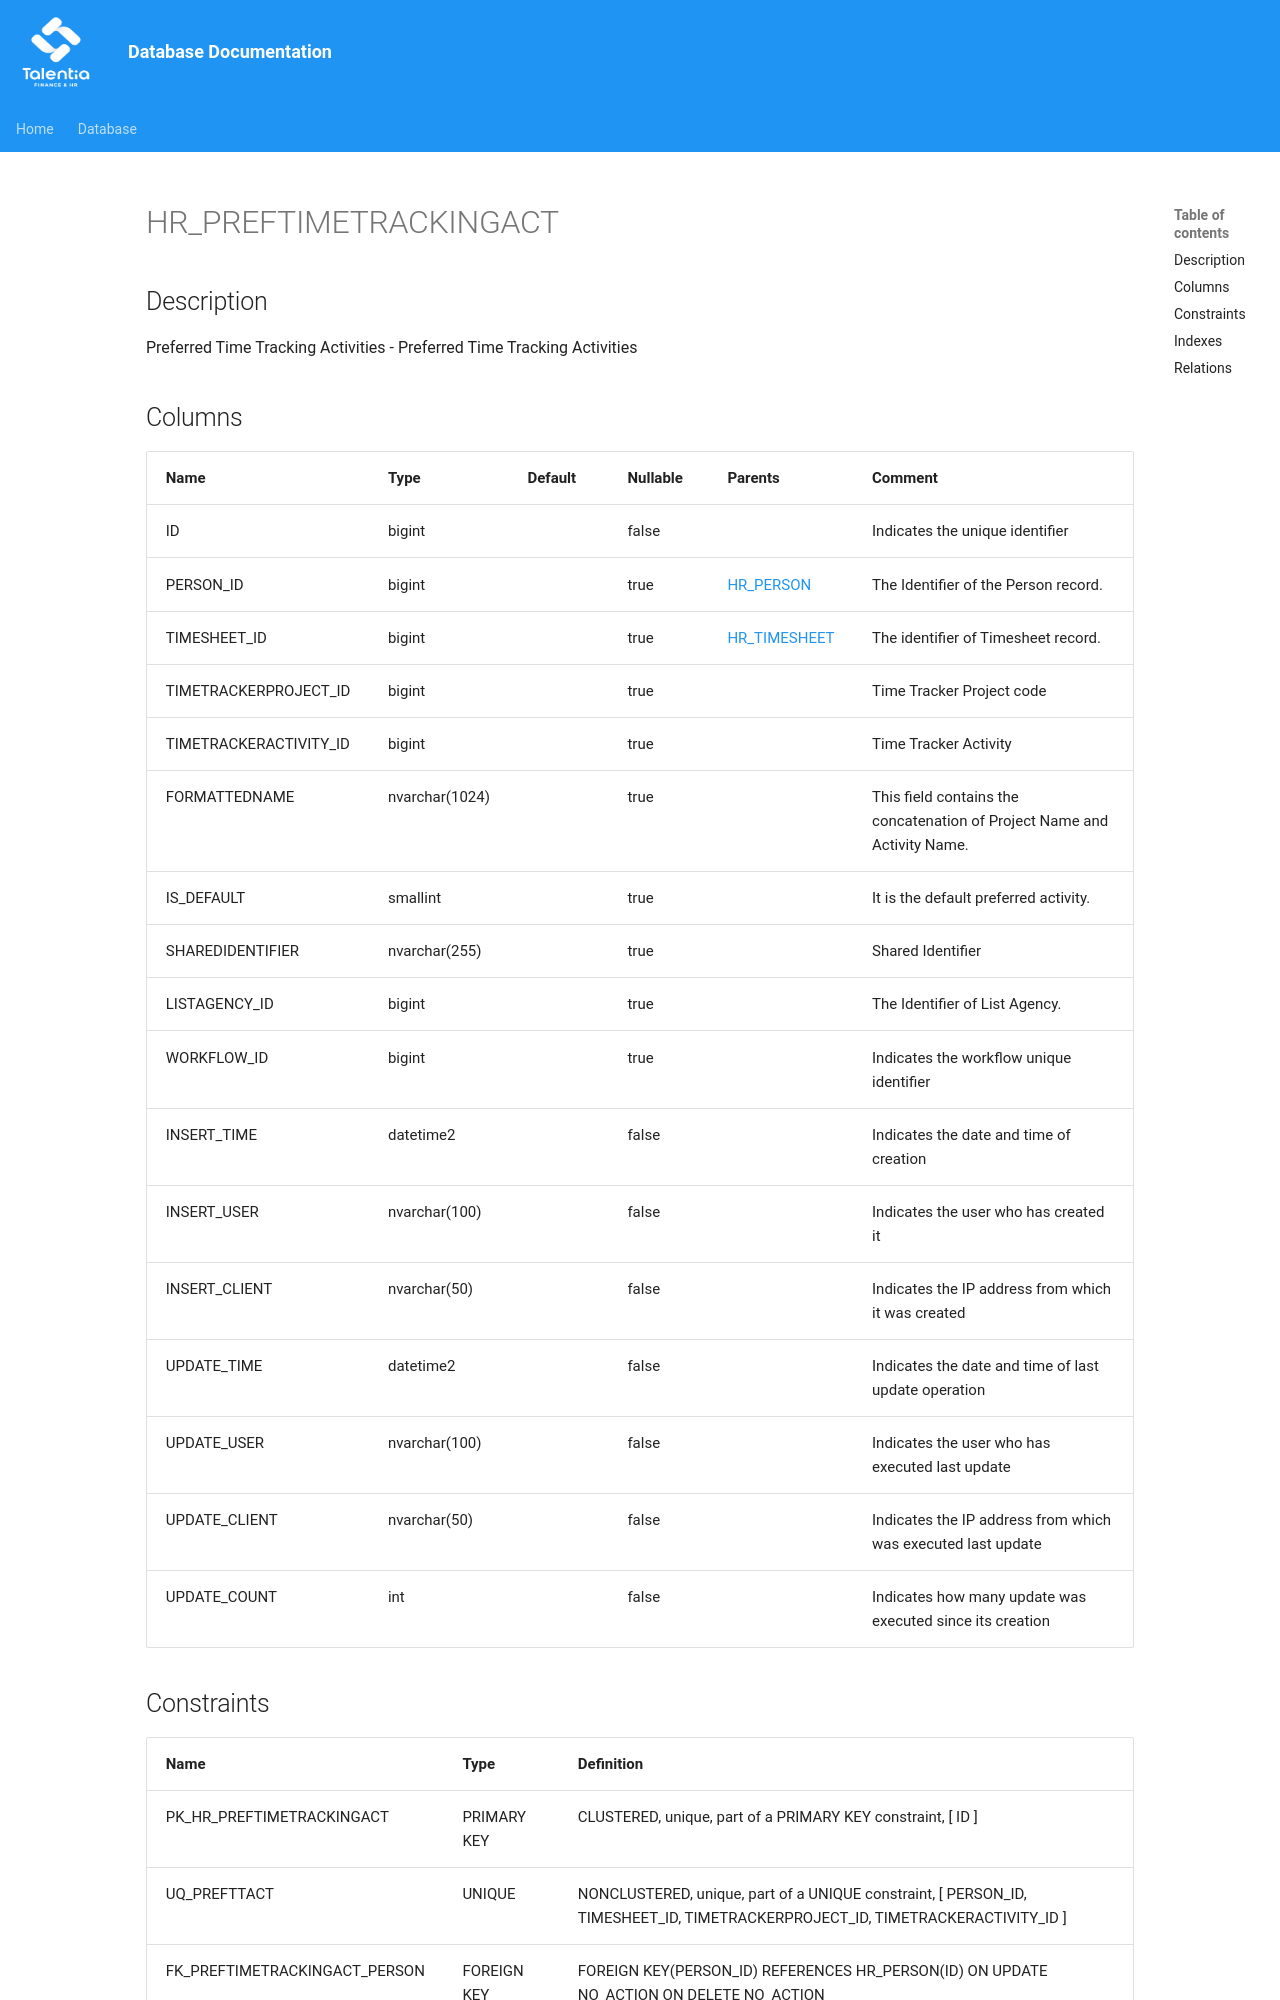

repository: giovanniporcelli/documentazione-db · page: schema/HR_PREFTIMETRACKINGACT/index.html · generator: mkdocs

# HR_PREFTIMETRACKINGACT

## Description

Preferred Time Tracking Activities - Preferred Time Tracking Activities  


## Columns

| Name | Type | Default | Nullable | Parents | Comment |
| ---- | ---- | ------- | -------- | ------- | ------- |
| ID | bigint |  | false |  | Indicates the unique identifier |
| PERSON_ID | bigint |  | true | [HR_PERSON](HR_PERSON.md) | The Identifier of the Person record. |
| TIMESHEET_ID | bigint |  | true | [HR_TIMESHEET](HR_TIMESHEET.md) | The identifier of Timesheet record. |
| TIMETRACKERPROJECT_ID | bigint |  | true |  | Time Tracker Project code |
| TIMETRACKERACTIVITY_ID | bigint |  | true |  | Time Tracker Activity |
| FORMATTEDNAME | nvarchar(1024) |  | true |  | This field contains the concatenation of Project Name and Activity Name. |
| IS_DEFAULT | smallint |  | true |  | It is the default preferred activity. |
| SHAREDIDENTIFIER | nvarchar(255) |  | true |  | Shared Identifier |
| LISTAGENCY_ID | bigint |  | true |  | The Identifier of List Agency. |
| WORKFLOW_ID | bigint |  | true |  | Indicates the workflow unique identifier |
| INSERT_TIME | datetime2 |  | false |  | Indicates the date and time of creation |
| INSERT_USER | nvarchar(100) |  | false |  | Indicates the user who has created it |
| INSERT_CLIENT | nvarchar(50) |  | false |  | Indicates the IP address from which it was created |
| UPDATE_TIME | datetime2 |  | false |  | Indicates the date and time of last update operation |
| UPDATE_USER | nvarchar(100) |  | false |  | Indicates the user who has executed last update |
| UPDATE_CLIENT | nvarchar(50) |  | false |  | Indicates the IP address from which was executed last update |
| UPDATE_COUNT | int |  | false |  | Indicates how many update was executed since its creat
